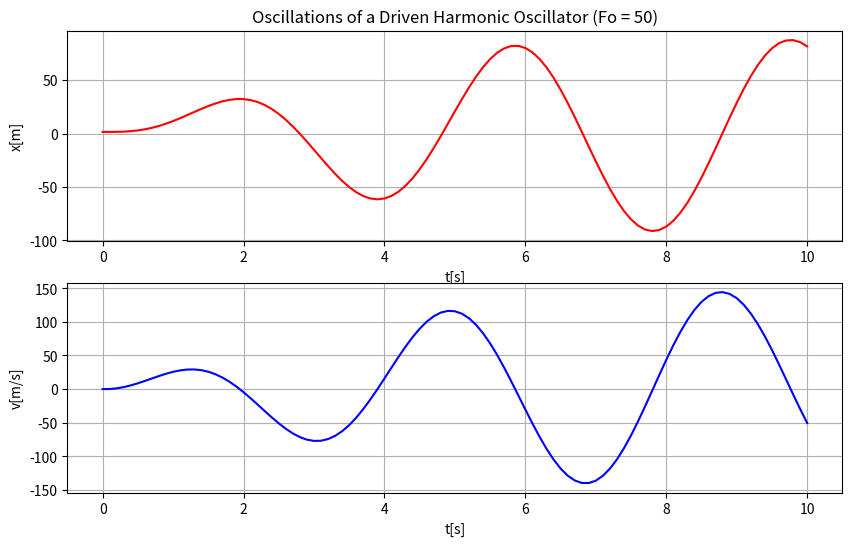

Write the Python code that produced this figure.
import numpy as np
import matplotlib.pyplot as plt

# This finds the solution, given a potential, to a driven oscillator for position and velocity using the 4th Order Runge-Kutta Method

def V2(x,t,w,vReturn,Fo=50): # potential solutions for first order derivation and starting velocity
    k = 2
    vReturn[0] = x[1]
    vReturn[1] = -k*x[0] + Fo*np.sin(w*t)
    


a = 0.
b = 10. # final time
n = 100  # steps in time
w = 1.8 # natural frequency of the system
ydumb = np.zeros(2) # placeholder list to rotate values through
y = np.zeros(2) # intial conditions of position and velocity
tt=np.zeros(n+2) # list for times to go along with solutions
yy1=np.zeros(n+2) # solutions for position
yy2=np.zeros(n+2) # solutions for velocity
vReturn = np.zeros(2) # dummy list for potential function outputs
k1 = np.zeros(2) # lists that will hold increasingly more accurate to the solutions
k2 = np.zeros(2)
k3 = np.zeros(2)
k4 = np.zeros(2)
y[0] = 1.5 # initial position
y[1] = 0.0 # initial velocity
t = a # starting time = 0
tt[0]=t 
yy1[0]=y[0]
yy2[0]=y[1]
h = (b-a)/n; # step for the integration

j=0
while (t < b): # integration algorithm                                                            
    if ( (t + h) > b ): 
        h = b - t                                         
    V2(y,t,w, vReturn)                              
    k1[0] = h*vReturn[0];  k1[1] = h*vReturn[1]   
    for i in range(0, 2): ydumb[i] = y[i] + k1[i]/2. 
    V2(ydumb, t + h/2., w, vReturn) 
    k2[0] = h*vReturn[0];  k2[1] = h*vReturn[1] 
    for i in range(0, 2):  ydumb[i] = y[i] + k2[i]/2. 
    V2(ydumb, t + h/2., w, vReturn)
    k3[0] = h*vReturn[0];  k3[1] = h*vReturn[1] 
    for i in range(0, 2): ydumb[i] = y[i] + k3[i] 
    V2(ydumb, t + h, w, vReturn) 
    k4[0] = h*vReturn[0];   k4[1] = h*vReturn[1]  
    for i in range(0, 2): 
        y[i] = y[i] + (k1[i] + 2.*(k2[i] + k3[i]) + k4[i])/6.
    j+=1 
    t+=h
    tt[j]=t
    yy1[j]=y[0]  
    yy2[j]=y[1]

plt.figure(figsize=(10,6))                         
plt.subplot(2,1,1)                    
plt.plot(tt,yy1,'r') # position vs. time plot
plt.grid(True)
plt.ylabel('x[m]')
plt.xlabel('t[s]')
plt.title('Oscillations of a Driven Harmonic Oscillator (Fo = 50)')
plt.subplot(2,1,2)
plt.plot(tt,yy2,'b') # velocity vs. time plot
plt.grid(True)
plt.xlabel('t[s]')
plt.ylabel('v[m/s]')
plt.show()
